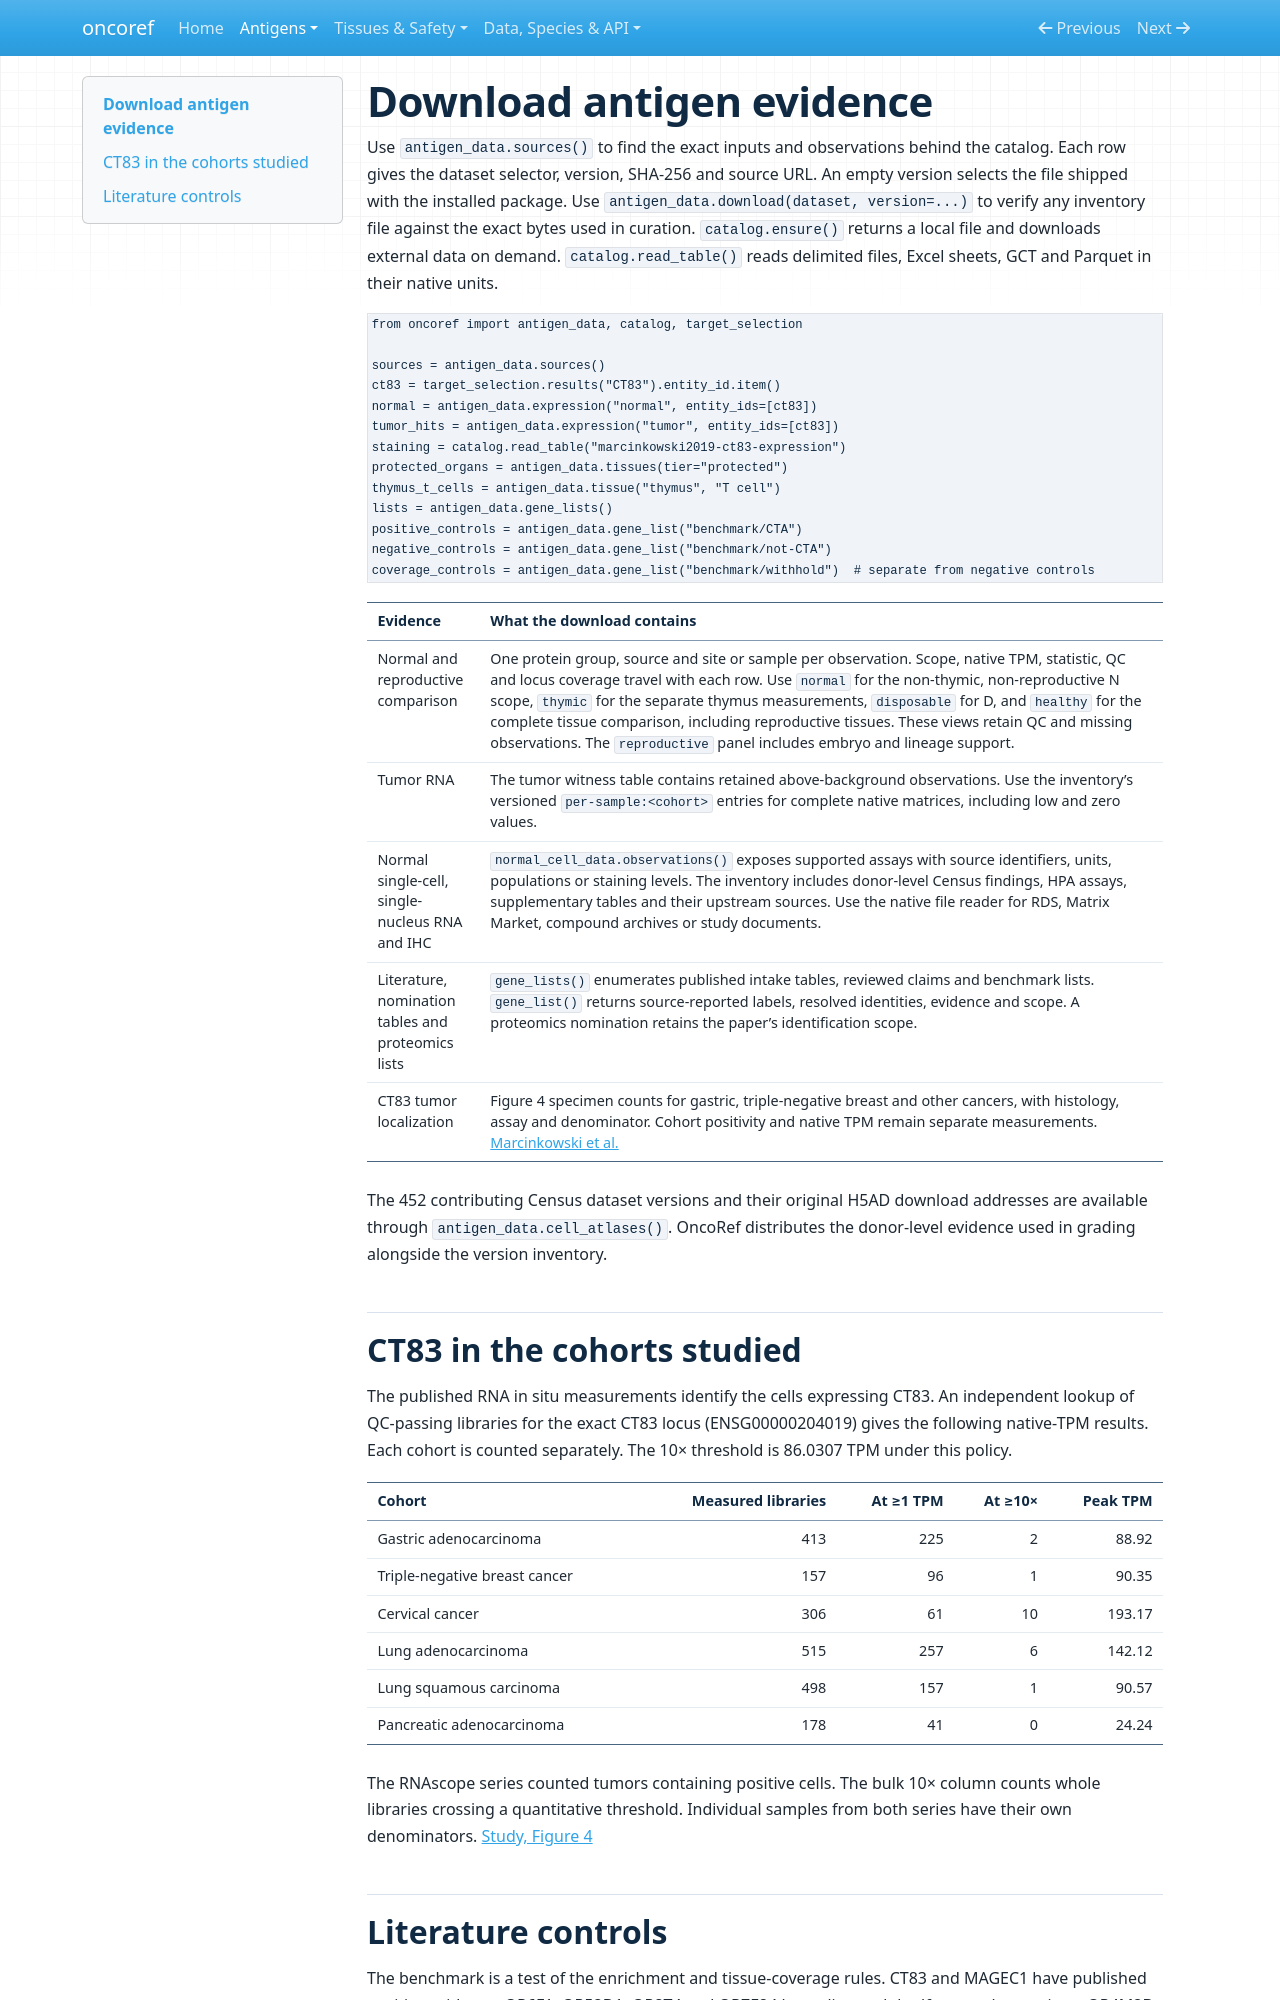

repository: pirl-unc/oncoref · page: antigen-data/index.html · generator: mkdocs

# Download antigen evidence

Use `antigen_data.sources()` to find the exact inputs and observations behind the catalog. Each row gives the dataset selector, version, SHA-256 and source URL. An empty version selects the file shipped with the installed package. Use `antigen_data.download(dataset, version=...)` to verify any inventory file against the exact bytes used in curation. `catalog.ensure()` returns a local file and downloads external data on demand. `catalog.read_table()` reads delimited files, Excel sheets, GCT and Parquet in their native units.

```python
from oncoref import antigen_data, catalog, target_selection

sources = antigen_data.sources()
ct83 = target_selection.results("CT83").entity_id.item()
normal = antigen_data.expression("normal", entity_ids=[ct83])
tumor_hits = antigen_data.expression("tumor", entity_ids=[ct83])
staining = catalog.read_table("marcinkowski2019-ct83-expression")
protected_organs = antigen_data.tissues(tier="protected")
thymus_t_cells = antigen_data.tissue("thymus", "T cell")
lists = antigen_data.gene_lists()
positive_controls = antigen_data.gene_list("benchmark/CTA")
negative_controls = antigen_data.gene_list("benchmark/not-CTA")
coverage_controls = antigen_data.gene_list("benchmark/withhold")  # separate from negative controls
```

| Evidence | What the download contains |
|---|---|
| Normal and reproductive comparison | One protein group, source and site or sample per observation. Scope, native TPM, statistic, QC and locus coverage travel with each row. Use `normal` for the non-thymic, non-reproductive N scope, `thymic` for the separate thymus measurements, `disposable` for D, and `healthy` for the complete tissue comparison, including reproductive tissues. These views retain QC and missing observations. The `reproductive` panel includes embryo and lineage support. |
| Tumor RNA | The tumor witness table contains retained above-background observations. Use the inventory’s versioned `per-sample:<cohort>` entries for complete native matrices, including low and zero values. |
| Normal single-cell, single-nucleus RNA and IHC | `normal_cell_data.observations()` exposes supported assays with source identifiers, units, populations or staining levels. The inventory includes donor-level Census findings, HPA assays, supplementary tables and their upstream sources. Use the native file reader for RDS, Matrix Market, compound archives or study documents. |
| Literature, nomination tables and proteomics lists | `gene_lists()` enumerates published intake tables, reviewed claims and benchmark lists. `gene_list()` returns source-reported labels, resolved identities, evidence and scope. A proteomics nomination retains the paper’s identification scope. |
| CT83 tumor localization | Figure 4 specimen counts for gastric, triple-negative breast and other cancers, with histology, assay and denominator. Cohort positivity and native TPM remain separate measurements. [Marcinkowski et al.](https://pmc.ncbi.nlm.nih.gov/articles/PMC6712783/) |

The 452 contributing Census dataset versions and their original H5AD download addresses are available through `antigen_data.cell_atlases()`. OncoRef distributes the donor-level evidence used in grading alongside the version inventory.

## CT83 in the cohorts studied

The published RNA in situ measurements identify the cells expressing CT83. An independent lookup of QC-passing libraries for the exact CT83 locus (ENSG00000204019) gives the following native-TPM results. Each cohort is counted separately. The 10× threshold is 86.0307 TPM under this policy.

| Cohort | Measured libraries | At ≥1 TPM | At ≥10× | Peak TPM |
|---|---:|---:|---:|---:|
| Gastric adenocarcinoma | 413 | 225 | 2 | 88.92 |
| Triple-negative breast cancer | 157 | 96 | 1 | 90.35 |
| Cervical cancer | 306 | 61 | 10 | 193.17 |
| Lung adenocarcinoma | 515 | 257 | 6 | 142.12 |
| Lung squamous carcinoma | 498 | 157 | 1 | 90.57 |
| Pancreatic adenocarcinoma | 178 | 41 | 0 | 24.24 |

The RNAscope series counted tumors containing positive cells. The bulk 10× column counts whole libraries crossing a quantitative threshold. Individual samples from both series have their own denominators. [Study, Figure 4](https://pmc.ncbi.nlm.nih.gov/articles/PMC6712783/#Fig4)
